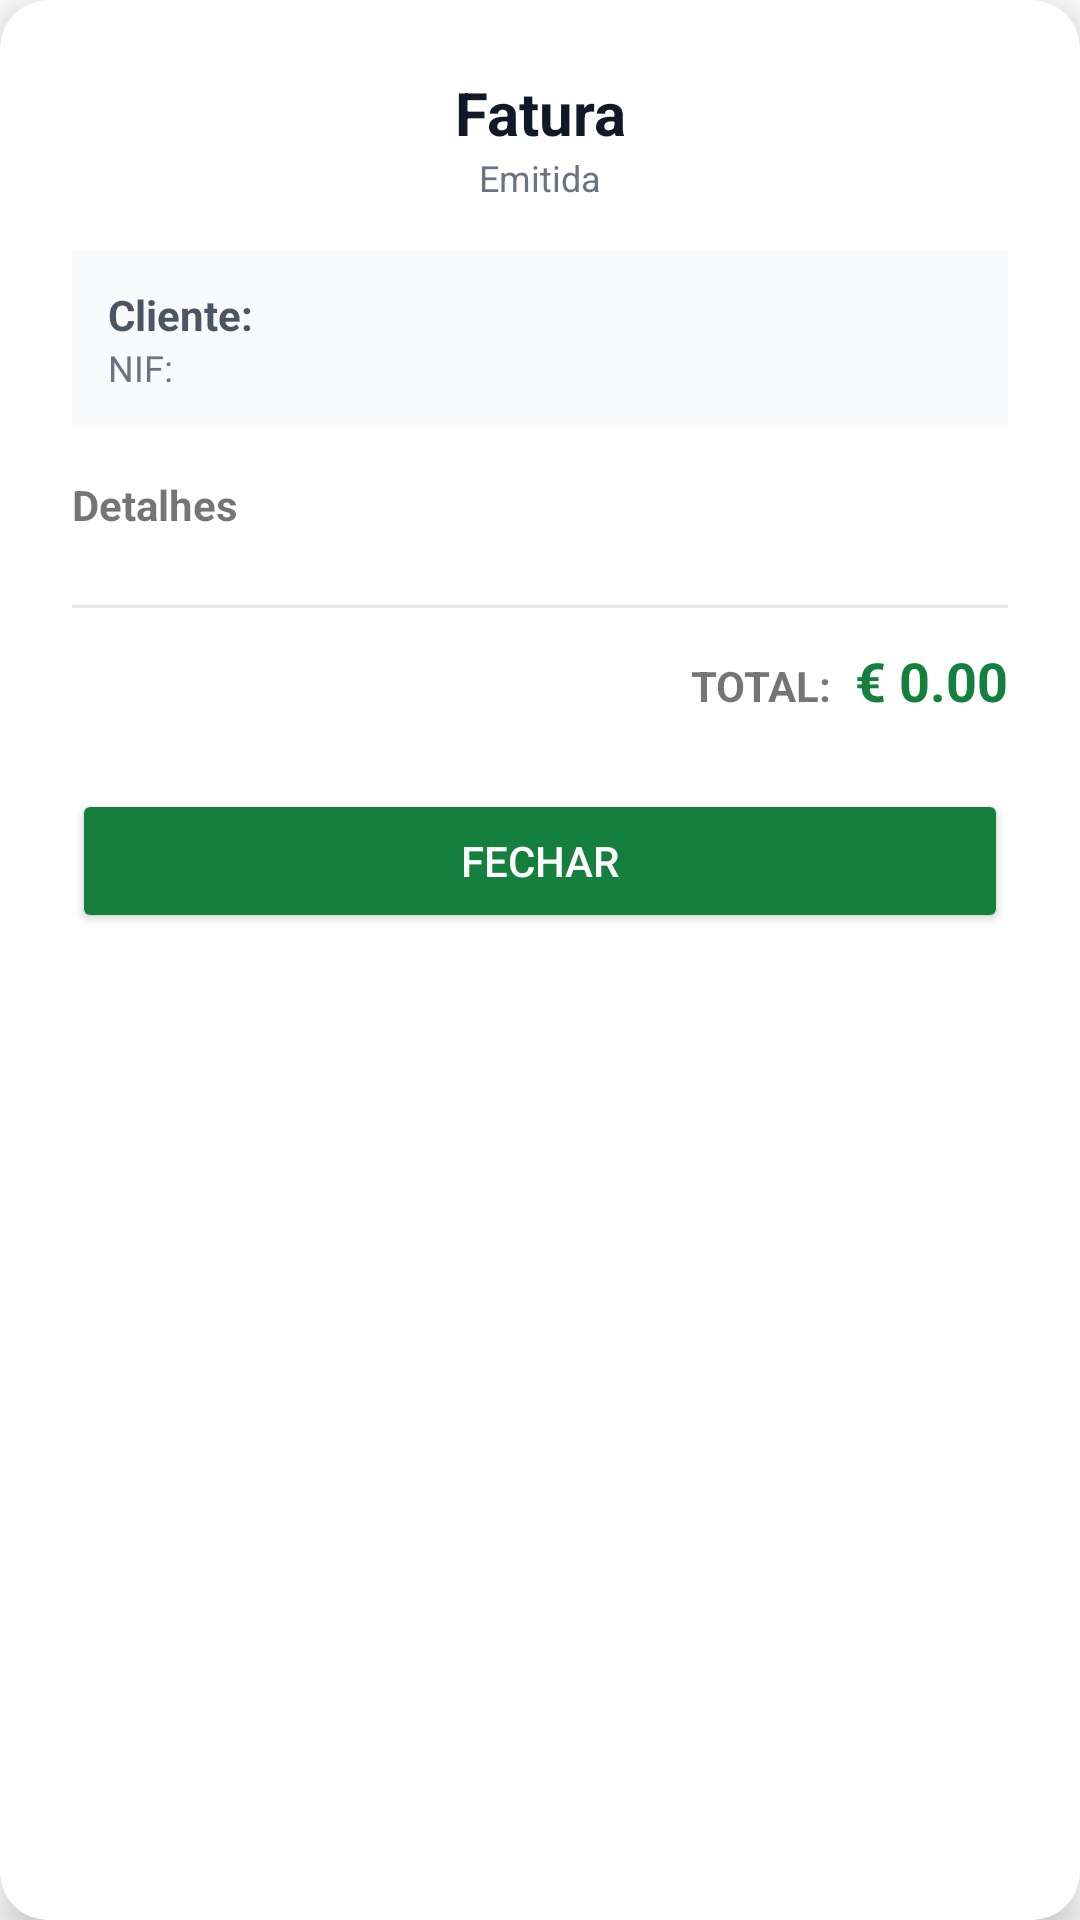

Reconstruct the res/layout file that produces this screen, plus the resources it refers to.
<!-- AndroidManifest.xml: application theme Theme.VetGestLink -->
<!-- res/layout/dialog_fatura_detalhes.xml -->
<?xml version="1.0" encoding="utf-8"?>
<com.google.android.material.card.MaterialCardView xmlns:android="http://schemas.android.com/apk/res/android"
    xmlns:app="http://schemas.android.com/apk/res-auto"
    android:layout_width="match_parent"
    android:layout_height="wrap_content"
    android:layout_margin="16dp"
    app:cardCornerRadius="16dp"
    app:cardElevation="8dp"
    app:cardBackgroundColor="@color/white">

    <LinearLayout
        android:layout_width="match_parent"
        android:layout_height="wrap_content"
        android:orientation="vertical"
        android:padding="24dp">

        <TextView
            android:id="@+id/tvDialogTitulo"
            android:layout_width="match_parent"
            android:layout_height="wrap_content"
            android:text="@string/fatura"
            android:textSize="20sp"
            android:textStyle="bold"
            android:textColor="@color/text_primary"
            android:gravity="center" />

        <TextView
            android:id="@+id/tvDialogData"
            android:layout_width="match_parent"
            android:layout_height="wrap_content"
            android:text="@string/emitida_label"
            android:textSize="12sp"
            android:textColor="@color/text_tertiary"
            android:gravity="center"
            android:layout_marginBottom="16dp"/>

        <LinearLayout
            android:layout_width="match_parent"
            android:layout_height="wrap_content"
            android:orientation="vertical"
            android:background="#F9FAFB"
            android:padding="12dp"
            android:layout_marginBottom="16dp">

            <TextView
                android:id="@+id/tvClienteNome"
                android:layout_width="wrap_content"
                android:layout_height="wrap_content"
                android:text="@string/label_cliente"
                android:textColor="@color/text_secondary"
                android:textStyle="bold"/>

            <TextView
                android:id="@+id/tvClienteNif"
                android:layout_width="wrap_content"
                android:layout_height="wrap_content"
                android:text="@string/label_nif"
                android:textColor="@color/text_tertiary"
                android:textSize="12sp"/>
        </LinearLayout>

        <TextView
            android:layout_width="wrap_content"
            android:layout_height="wrap_content"
            android:text="@string/detalhes"
            android:textStyle="bold"
            android:layout_marginBottom="8dp"/>

        <androidx.recyclerview.widget.RecyclerView
            android:id="@+id/rvLinhasFatura"
            android:layout_width="match_parent"
            android:layout_height="wrap_content"
            android:layout_marginBottom="16dp"
            app:layoutManager="androidx.recyclerview.widget.LinearLayoutManager"/>

        <View
            android:layout_width="match_parent"
            android:layout_height="1dp"
            android:background="@color/border_light"
            android:layout_marginBottom="12dp"/>

        <LinearLayout
            android:layout_width="match_parent"
            android:layout_height="wrap_content"
            android:orientation="horizontal"
            android:gravity="end">

            <TextView
                android:layout_width="wrap_content"
                android:layout_height="wrap_content"
                android:text="@string/total_label"
                android:textStyle="bold"
                android:layout_marginEnd="8dp"/>

            <TextView
                android:id="@+id/tvDialogTotal"
                android:layout_width="wrap_content"
                android:layout_height="wrap_content"
                android:text="@string/preco"
                android:textColor="@color/primary_green"
                android:textSize="18sp"
                android:textStyle="bold"/>
        </LinearLayout>

        <Button
            android:id="@+id/btnCloseDialog"
            android:layout_width="match_parent"
            android:layout_height="wrap_content"
            android:text="@string/btn_fechar"
            android:layout_marginTop="24dp"
            android:backgroundTint="@color/primary_green"
            android:textColor="@color/white"/>

    </LinearLayout>
</com.google.android.material.card.MaterialCardView>
<!-- resources referenced by this layout -->
<resources>
  <color name="border_light">#e5e7eb</color>
  <color name="primary_green">#15803d</color>
  <color name="text_primary">#111827</color>
  <color name="text_secondary">#4b5563</color>
  <color name="text_tertiary">#6b7280</color>
  <color name="white">#ffffff</color>
  <string name="btn_fechar">Fechar</string>
  <string name="detalhes">Detalhes</string>
  <string name="emitida_label">Emitida</string>
  <string name="fatura">Fatura</string>
  <string name="label_cliente">Cliente:</string>
  <string name="label_nif">NIF:</string>
  <string name="preco">€ 0.00</string>
  <string name="total_label">TOTAL:</string>
  <style name="Theme.VetGestLink" parent="Theme.MaterialComponents.DayNight.NoActionBar">
          
          <item name="colorPrimary">@color/primary_green</item>
          <item name="colorOnPrimary">#FFFFFF</item>
          <item name="colorSecondary">@color/primary_green</item>
          <item name="colorOnSecondary">#FFFFFF</item>
  
          
          <item name="android:statusBarColor">@color/primary_green</item>
  
          
      </style>
</resources>
